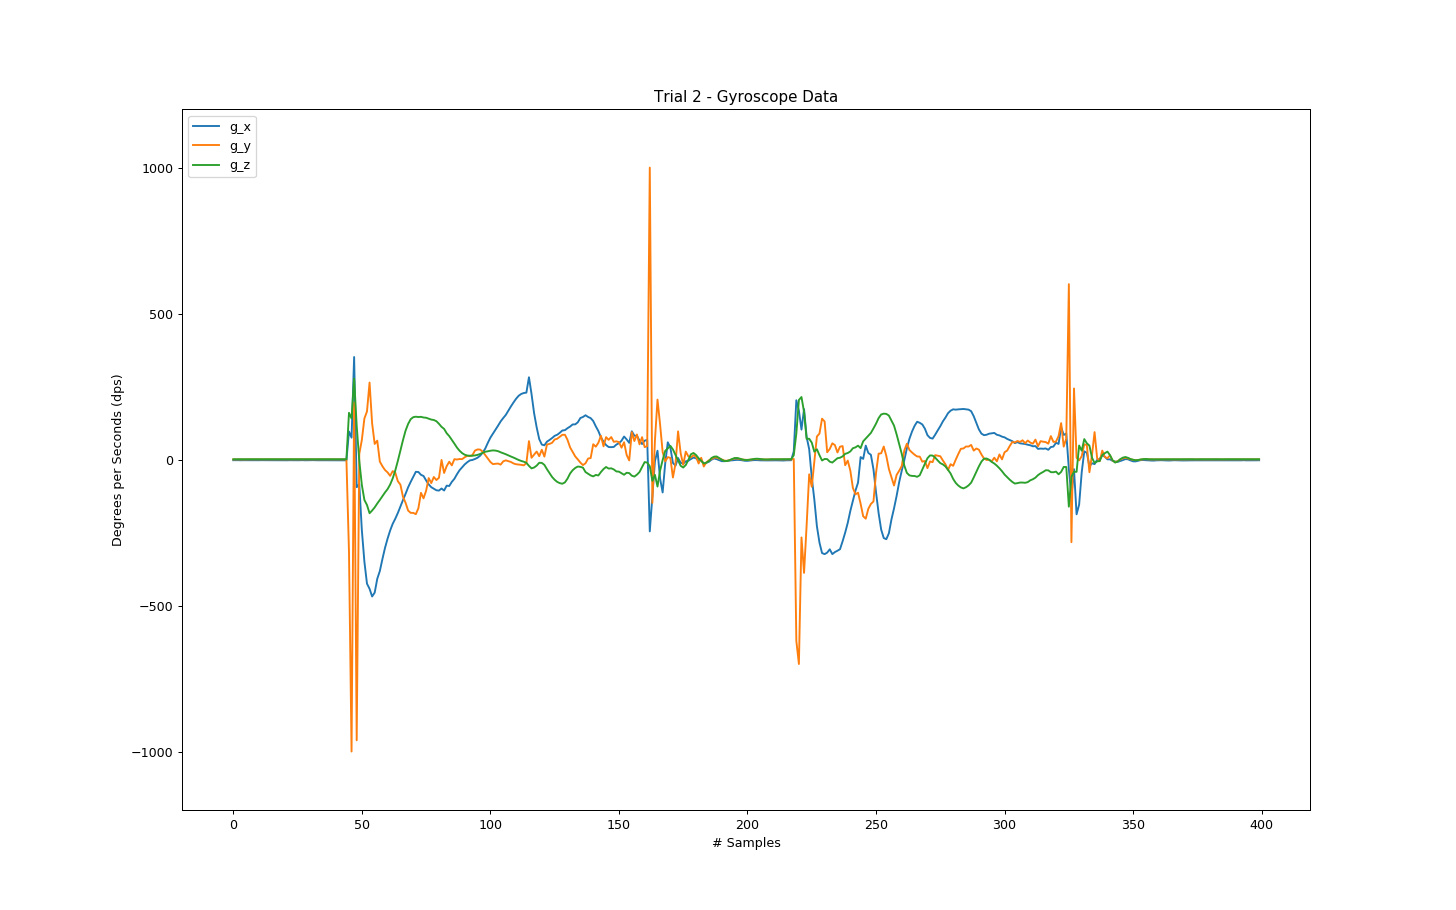

Data behind this chart, as committed beside it:
-2.227783203125000000e+00, 3.662109375000000000e-01, 9.155273437500000000e-01
-2.075195312500000000e+00, 4.577636718750000000e-01, 1.129150390625000000e+00
-2.197265625000000000e+00, 4.272460937500000000e-01, 1.129150390625000000e+00
-2.471923828125000000e+00, 2.441406250000000000e-01, 1.129150390625000000e+00
-2.258300781250000000e+00, 2.746582031250000000e-01, 1.098632812500000000e+00
-2.471923828125000000e+00, 4.577636718750000000e-01, 1.312255859375000000e+00
-2.349853515625000000e+00, 3.967285156250000000e-01, 1.037597656250000000e+00
-2.441406250000000000e+00, 5.493164062500000000e-01, 1.098632812500000000e+00
-2.563476562500000000e+00, 5.493164062500000000e-01, 1.098632812500000000e+00
-2.624511718750000000e+00, 4.577636718750000000e-01, 1.159667968750000000e+00
-2.349853515625000000e+00, 3.356933593750000000e-01, 1.159667968750000000e+00
-2.166748046875000000e+00, 2.136230468750000000e-01, 1.098632812500000000e+00
-2.410888671875000000e+00, 2.746582031250000000e-01, 1.312255859375000000e+00
-2.319335937500000000e+00, 6.408691406250000000e-01, 1.098632812500000000e+00
-2.441406250000000000e+00, 4.882812500000000000e-01, 1.007080078125000000e+00
-2.227783203125000000e+00, 3.967285156250000000e-01, 9.155273437500000000e-01
-2.441406250000000000e+00, 3.356933593750000000e-01, 1.129150390625000000e+00
-2.441406250000000000e+00, 6.408691406250000000e-01, 1.190185546875000000e+00
-2.502441406250000000e+00, 5.187988281250000000e-01, 9.460449218750000000e-01
-2.227783203125000000e+00, 5.493164062500000000e-01, 1.129150390625000000e+00
-2.410888671875000000e+00, 3.356933593750000000e-01, 9.460449218750000000e-01
-2.563476562500000000e+00, 3.967285156250000000e-01, 1.251220703125000000e+00
-2.258300781250000000e+00, 3.662109375000000000e-01, 1.007080078125000000e+00
-2.380371093750000000e+00, 4.577636718750000000e-01, 1.129150390625000000e+00
-2.777099609375000000e+00, 5.187988281250000000e-01, 1.281738281250000000e+00
-2.502441406250000000e+00, 5.493164062500000000e-01, 1.129150390625000000e+00
-2.258300781250000000e+00, 4.272460937500000000e-01, 1.068115234375000000e+00
-2.136230468750000000e+00, 6.103515625000000000e-01, 1.342773437500000000e+00
-2.532958984375000000e+00, 5.187988281250000000e-01, 1.098632812500000000e+00
-2.410888671875000000e+00, 4.272460937500000000e-01, 1.159667968750000000e+00
-2.410888671875000000e+00, 3.967285156250000000e-01, 9.155273437500000000e-01
-2.075195312500000000e+00, 3.967285156250000000e-01, 1.190185546875000000e+00
-2.441406250000000000e+00, 6.103515625000000000e-01, 8.850097656250000000e-01
-2.502441406250000000e+00, 3.967285156250000000e-01, 1.159667968750000000e+00
-2.319335937500000000e+00, 6.103515625000000000e-01, 1.037597656250000000e+00
-2.471923828125000000e+00, 5.493164062500000000e-01, 9.765625000000000000e-01
-2.502441406250000000e+00, 4.577636718750000000e-01, 1.007080078125000000e+00
-2.380371093750000000e+00, 4.882812500000000000e-01, 1.098632812500000000e+00
-2.502441406250000000e+00, 4.577636718750000000e-01, 1.098632812500000000e+00
-2.593994140625000000e+00, 2.746582031250000000e-01, 1.281738281250000000e+00
-2.471923828125000000e+00, 4.577636718750000000e-01, 1.129150390625000000e+00
-2.349853515625000000e+00, 3.662109375000000000e-01, 1.159667968750000000e+00
-2.410888671875000000e+00, 3.967285156250000000e-01, 1.037597656250000000e+00
-2.502441406250000000e+00, 6.408691406250000000e-01, 1.098632812500000000e+00
-2.716064453125000000e+00, 4.577636718750000000e-01, 1.129150390625000000e+00
9.613037109375000000e+01, -3.160095214843750000e+02, 1.601257324218750000e+02
7.495117187500000000e+01, -1.000000000000000000e+03, 1.407470703125000000e+02
3.511962890625000000e+02, 1.955261230468750000e+02, 2.776184082031250000e+02
-9.478759765625000000e+01, -9.615783691406250000e+02, 1.154785156250000000e+02
-8.392333984375000000e+01, 1.913452148437500000e+01, -4.028320312500000000e+00
-2.416076660156250000e+02, 6.707763671875000000e+01, -8.688354492187500000e+01
-3.504333496093750000e+02, 1.409606933593750000e+02, -1.385192871093750000e+02
-4.250488281250000000e+02, 1.646728515625000000e+02, -1.557312011718750000e+02
-4.426879882812500000e+02, 2.636718750000000000e+02, -1.838684082031250000e+02
-4.689941406250000000e+02, 1.237792968750000000e+02, -1.745605468750000000e+02
-4.557189941406250000e+02, 5.346679687500000000e+01, -1.637573242187500000e+02
-4.083862304687500000e+02, 6.478881835937500000e+01, -1.505432128906250000e+02
-3.818664550781250000e+02, -7.049560546875000000e+00, -1.383666992187500000e+02
-3.409729003906250000e+02, -2.279663085937500000e+01, -1.254882812500000000e+02
-3.028869628906250000e+02, -3.579711914062500000e+01, -1.127319335937500000e+02
-2.711486816406250000e+02, -4.385375976562500000e+01, -1.014099121093750000e+02
... 339 more rows
